Dataset: Dataset (GitHub, BHISHMA108/Smart-Vision-Flipkart-Grid-6.0-Project). Classes: fully ripe, overripe, perished, semi ripe, unripe.

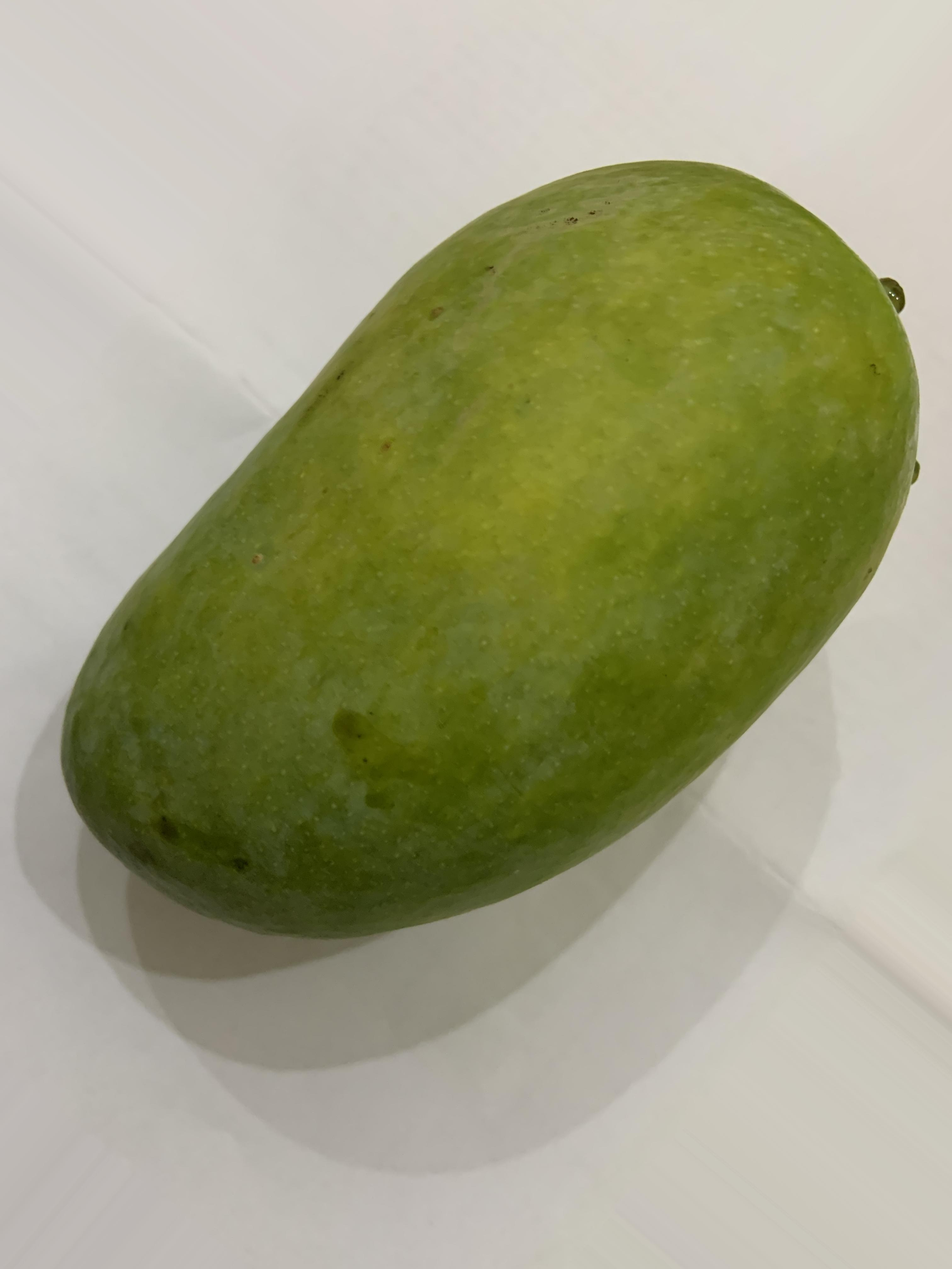
Label: unripe

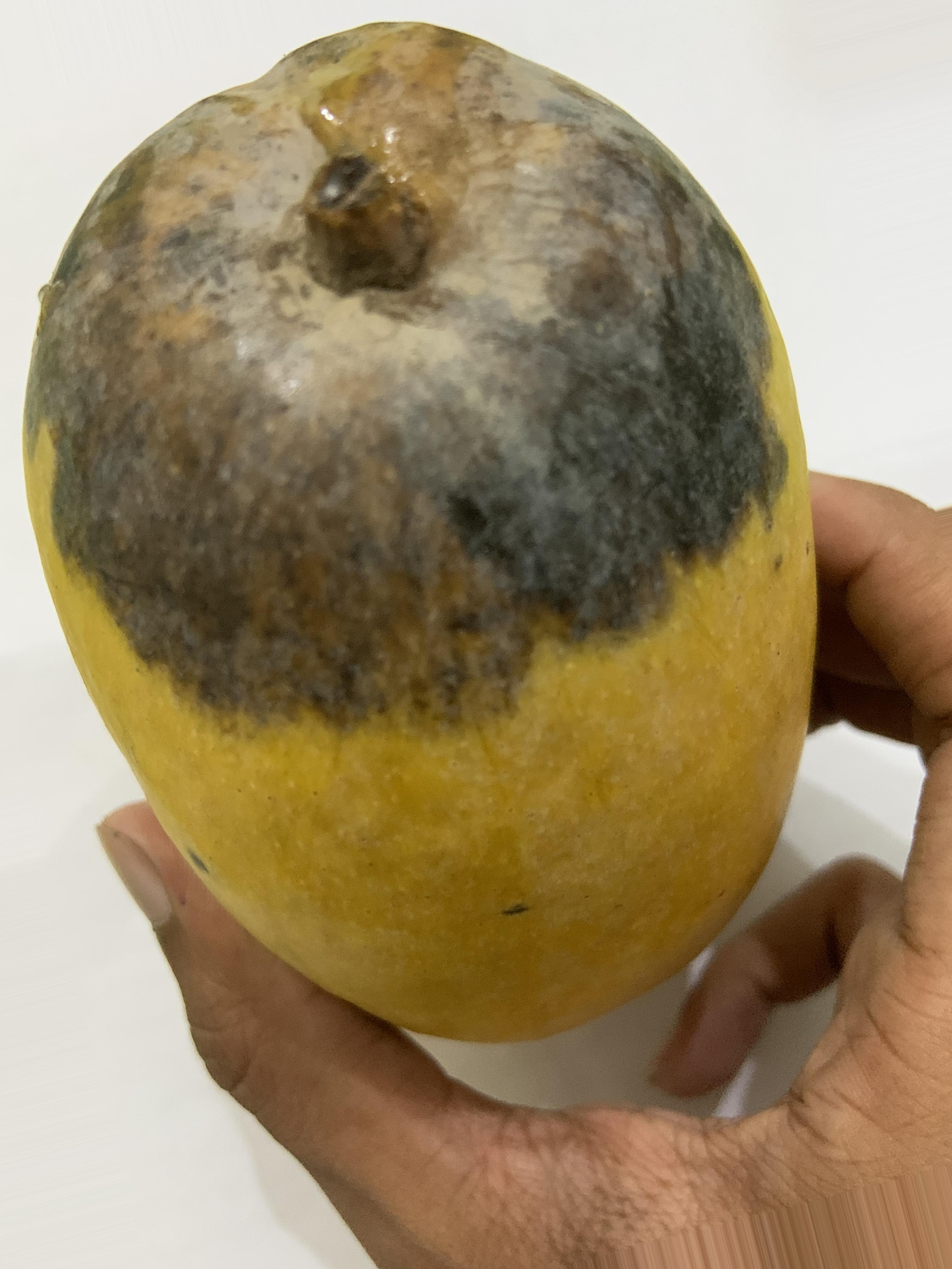
Label: overripe

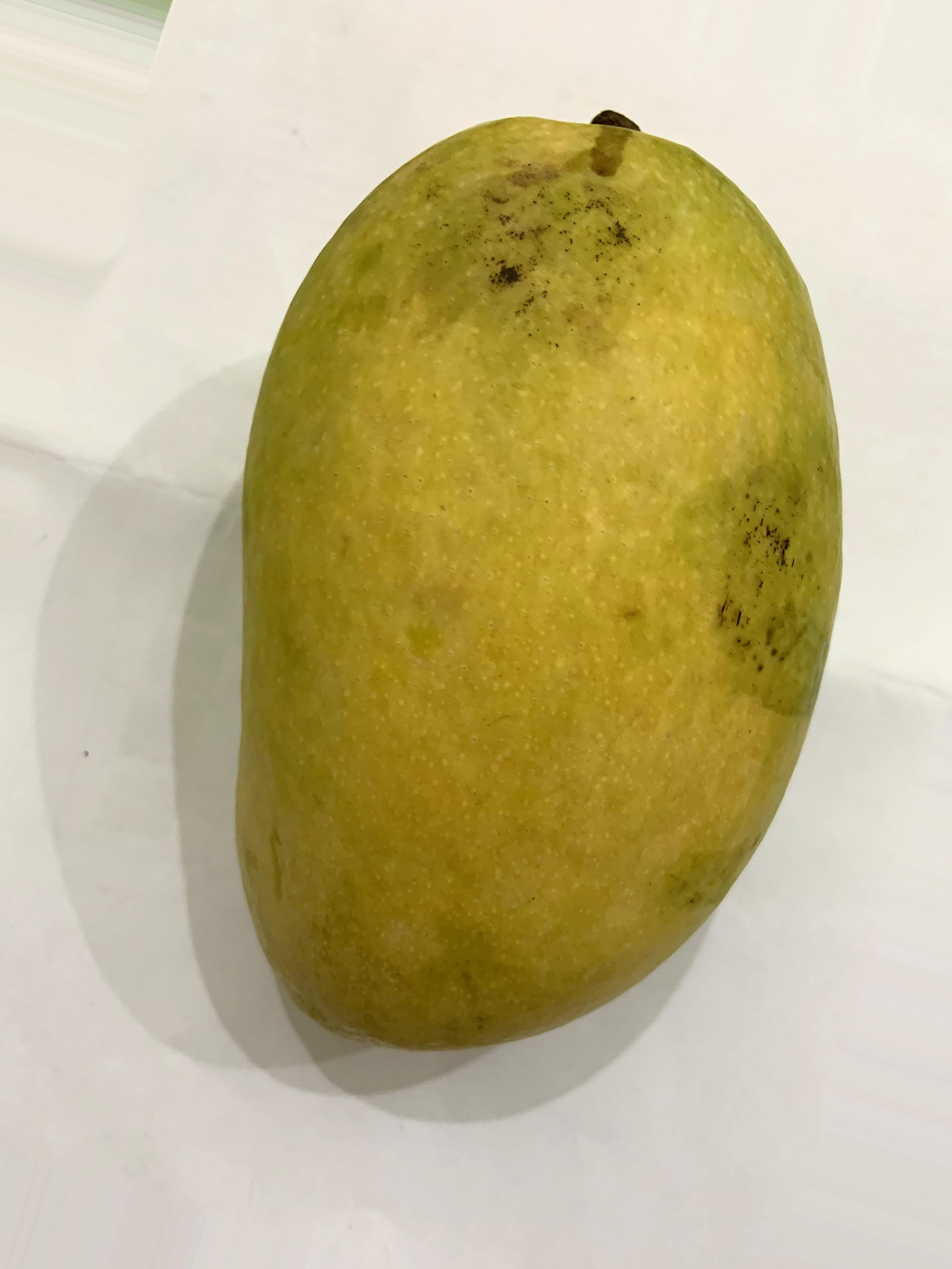
Label: fully ripe

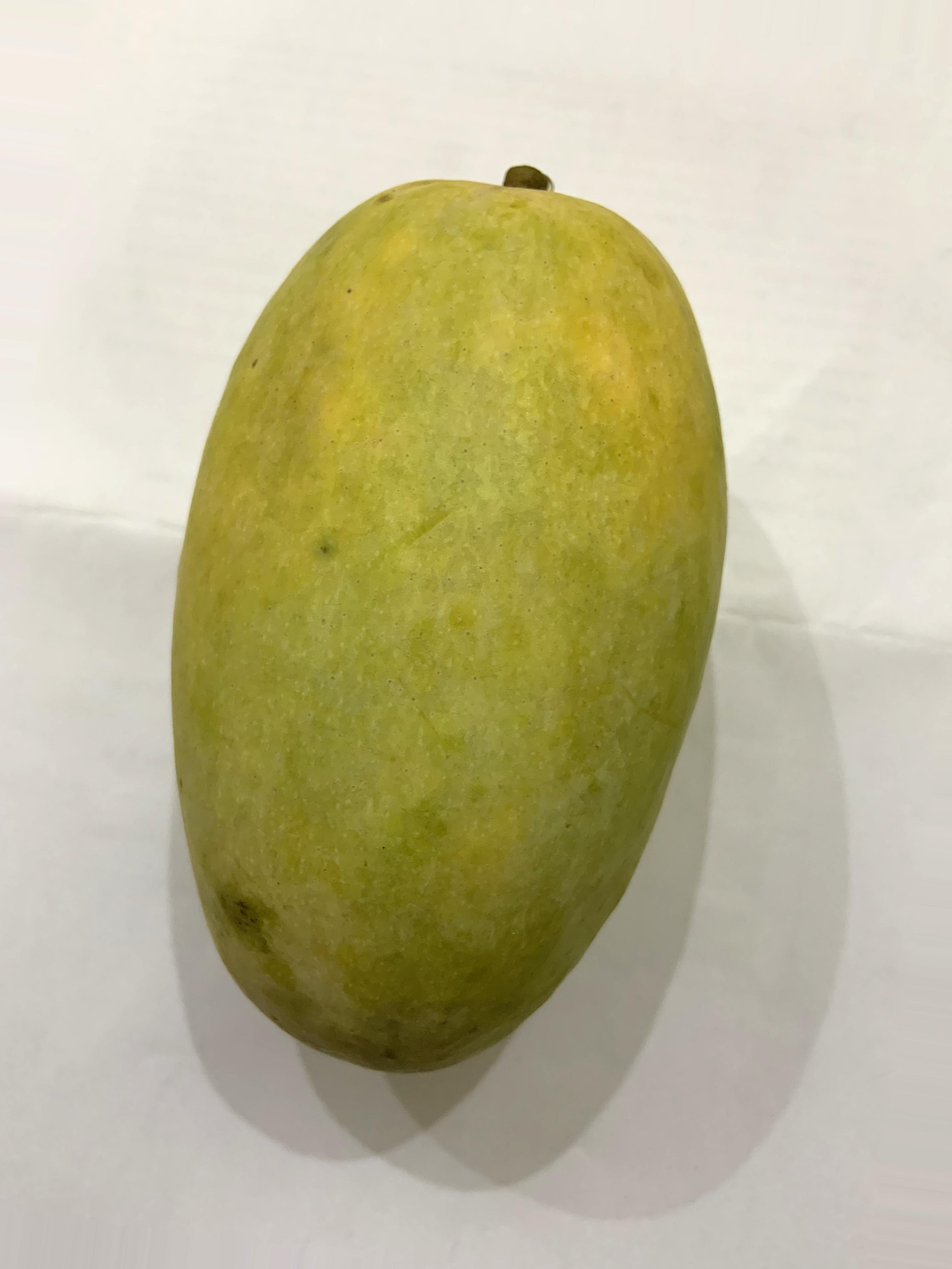
Label: semi ripe

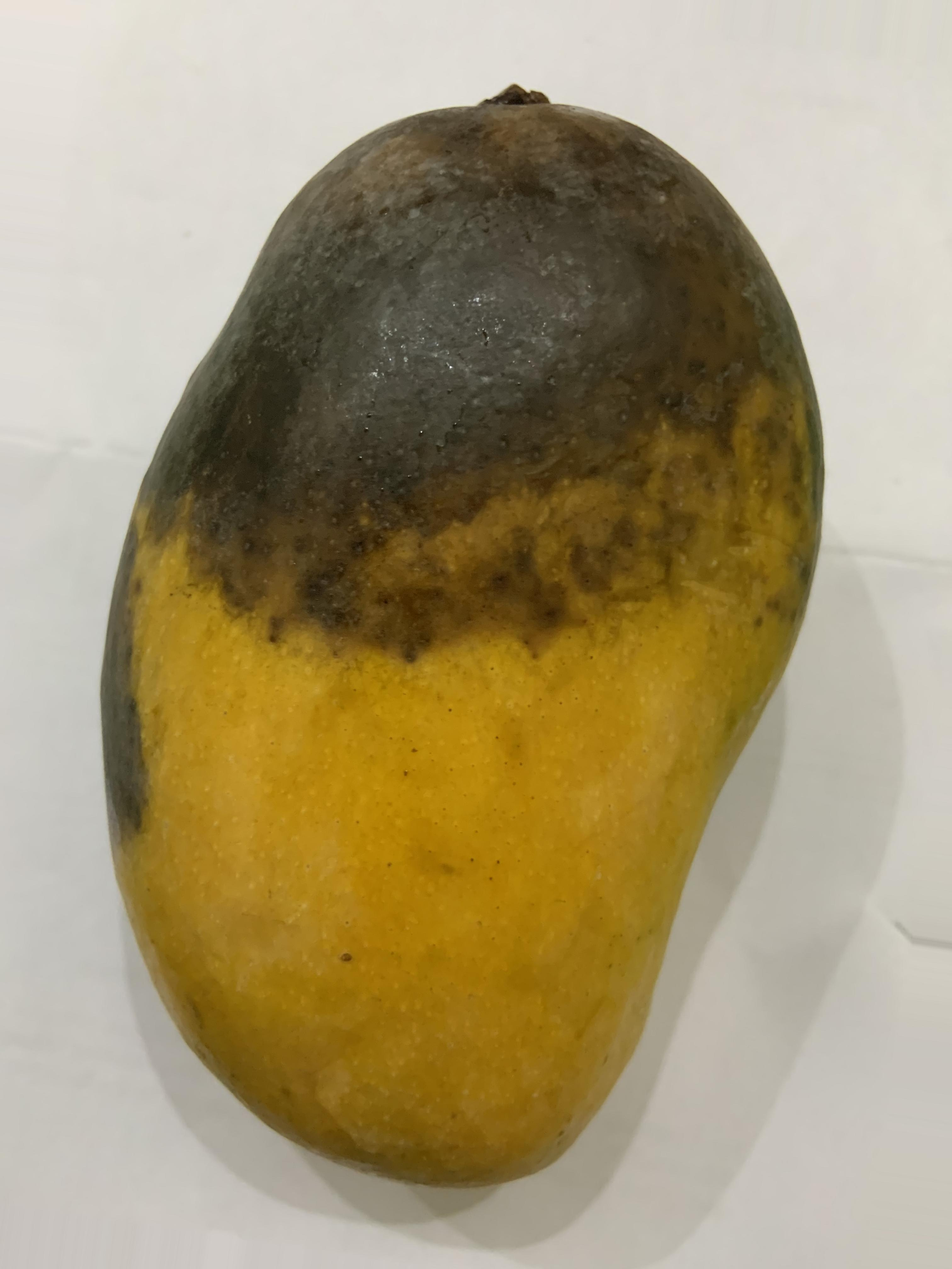
Label: perished

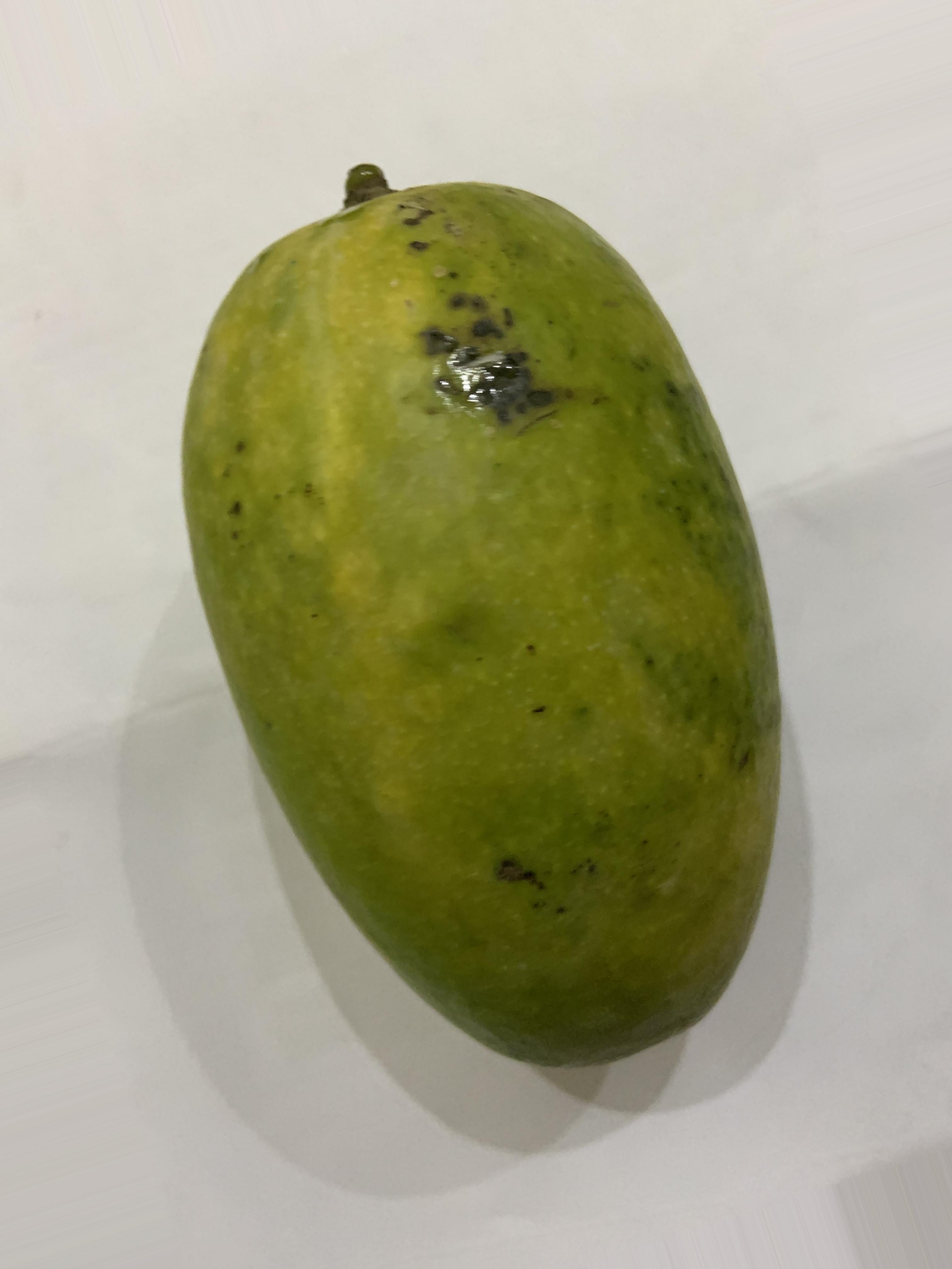
Label: semi ripe
